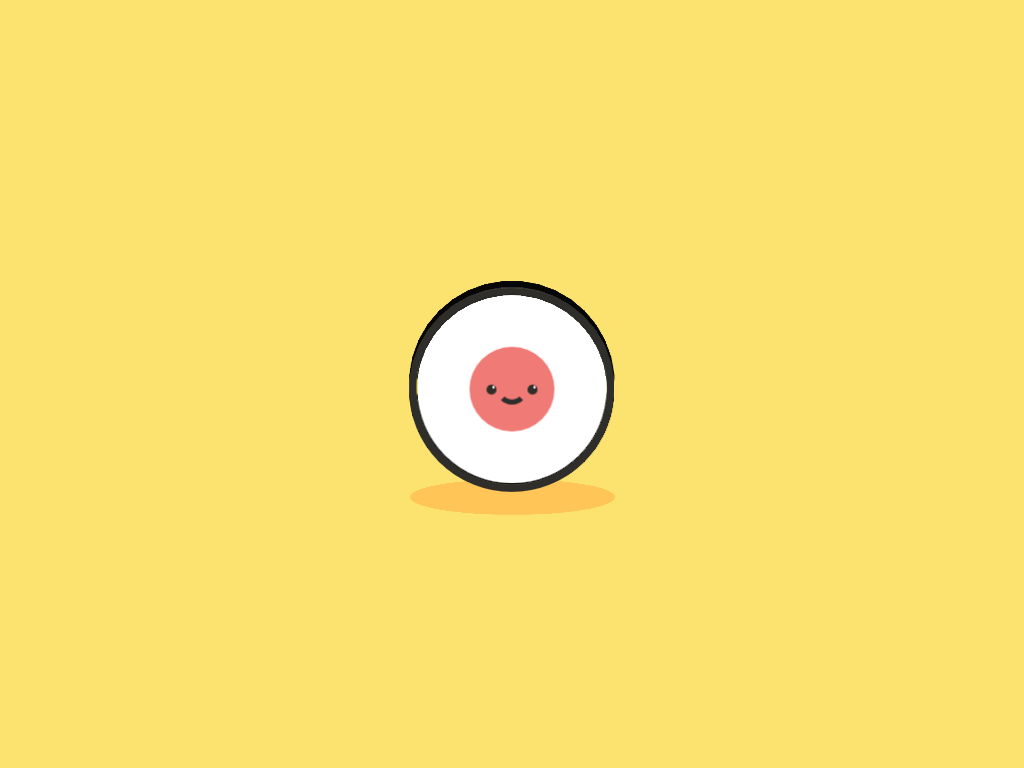

Write a web page that renders exactly this picture using CSS.

<!-- file: happy-sushi.html -->
<!doctype html>
<html lang="en">
<head>
  <meta charset="utf-8">
  <meta name="viewport" content="width=device-width,initial-scale=1">
  <title>Happy Sushi</title>
  <link rel="stylesheet" href="happy-sushi.css">
</head>
<body>
<div class="c flex">
  <div class="shadow"></div>
  <div class="main flex">
    <div class="sushi flex">
      <div class="circle flex">
        <div class="circle-a"> 
          <div class="circle-a__side"></div>
          <div class="circle-a__side"></div>
          <div class="circle-a__side"></div>
          <div class="circle-a__side"></div>
          <div class="circle-a__side"></div>
          <div class="circle-a__side"></div>
          <div class="circle-a__side"></div>
          <div class="circle-a__side"></div>
          <div class="circle-a__side"></div>
          <div class="circle-a__side"></div>
          <div class="circle-a__side"></div>
          <div class="circle-a__side"></div>
          <div class="circle-a__side"></div>
          <div class="circle-a__side"></div>
          <div class="circle-a__side"></div>
          <div class="circle-a__side"></div>
          <div class="circle-a__side"></div>
          <div class="circle-a__side"></div>
          <div class="circle-a__side"></div>
          <div class="circle-a__side"></div>
          <div class="circle-a__side"></div>
          <div class="circle-a__side"></div>
          <div class="circle-a__side"></div>
          <div class="circle-a__side"></div>
          <div class="circle-a__side"></div>
          <div class="circle-a__side"></div>
          <div class="circle-a__side"></div>
          <div class="circle-a__side"></div>
          <div class="circle-a__side"></div>
          <div class="circle-a__side"></div>
          <div class="circle-a__side"></div>
          <div class="circle-a__side"></div>
          <div class="circle-a__side"></div>
          <div class="circle-a__side"></div>
          <div class="circle-a__side"></div>
          <div class="circle-a__side"></div>
          <div class="circle-a__top"></div>
          <div class="circle-a__bottom"></div>
        </div>
      </div>
      <div class="circle flex">
        <div class="circle-b"> 
          <div class="circle-b__side"></div>
          <div class="circle-b__side"></div>
          <div class="circle-b__side"></div>
          <div class="circle-b__side"></div>
          <div class="circle-b__side"></div>
          <div class="circle-b__side"></div>
          <div class="circle-b__side"></div>
          <div class="circle-b__side"></div>
          <div class="circle-b__side"></div>
          <div class="circle-b__side"></div>
          <div class="circle-b__side"></div>
          <div class="circle-b__side"></div>
          <div class="circle-b__side"></div>
          <div class="circle-b__side"></div>
          <div class="circle-b__side"></div>
          <div class="circle-b__side"></div>
          <div class="circle-b__side"></div>
          <div class="circle-b__side"></div>
          <div class="circle-b__side"></div>
          <div class="circle-b__side"></div>
          <div class="circle-b__side"></div>
          <div class="circle-b__side"></div>
          <div class="circle-b__side"></div>
          <div class="circle-b__side"></div>
          <div class="circle-b__side"></div>
          <div class="circle-b__side"></div>
          <div class="circle-b__side"></div>
          <div class="circle-b__side"></div>
          <div class="circle-b__side"></div>
          <div class="circle-b__side"></div>
          <div class="circle-b__side"></div>
          <div class="circle-b__side"></div>
          <div class="circle-b__side"></div>
          <div class="circle-b__side"></div>
          <div class="circle-b__side"></div>
          <div class="circle-b__side"></div>
          <div class="circle-b__top flex"> 
            <div class="face face--b flex">
              <div class="face__eye-b"></div>
              <div class="face__mouth-b"></div>
              <div class="face__eye-b"> </div>
            </div>
          </div>
          <div class="circle-b__bottom flex">
            <div class="face flex">
              <div class="face__eye"> </div>
              <div class="face__mouth"></div>
              <div class="face__eye"></div>
            </div>
          </div>
        </div>
      </div>
    </div>
  </div>
</div>
</body>
</html>


/* file: happy-sushi.css */
/* Ricardo Oliva Alonso · https://codepen.io/ricardoolivaalonso/pen/VwmoaNG
   Collection: https://github.com/pagespeed-pro/css-art.com/tree/1ce83a9cee23fec9a7b1d665c8b40f9d464c97ee/artwork/happy-sushi */
/*
		Designed by: Miguel E.
		Original image: https://dribbble.com/shots/5819150-
*/
/***********************/
/***********************/
/***********************/
*, *::after, *::before {
  margin: 0;
  padding: 0;
  box-sizing: border-box;
  transform-style: preserve-3d;
  user-select: none;
  -webkit-tap-highlight-color: transparent;
  appearance: none;
}

/***********************/
/***********************/
body {
  display: flex;
  justify-content: center;
  align-items: center;
  height: 100vh;
  width: 100%;
  overflow: hidden;
  cursor: pointer;
  background-color: #FCE36F;
}

.face {
  position: absolute;
}

.flex {
  display: flex;
  justify-content: center;
  align-items: center;
}

/***********************/
/***********************/
.c {
  position: absolute;
  width: 30vw;
  height: 30vw;
}

.shadow {
  position: absolute;
  width: 20vw;
  height: 20vw;
  border-radius: 50%;
  background-color: #FFC557;
  transform: translateY(11vw) rotateX(80deg);
  animation: shadow 3000ms linear infinite;
}

.main {
  position: absolute;
  width: 30vw;
  height: 30vw;
  animation: main 3000ms linear infinite;
  transform: rotateX(90deg);
}

.sushi {
  position: absolute;
  width: 100%;
  height: 100%;
  transform: translateY(-3.5vw) rotateX(-95deg);
}

.circle {
  border-radius: 50%;
  position: absolute;
}
.circle-a {
  position: absolute;
  width: 7vw;
  height: 20vw;
  transform: rotateY(90deg) translateX(-50%);
  display: flex;
  justify-content: center;
  align-items: center;
  position: absolute;
}
.circle-a__side {
  position: absolute;
  height: 1.9444444444vw;
  width: 7vw;
  background-color: #070606;
}
.circle-a__side:nth-of-type(1) {
  transform: rotateX(10deg) translateZ(10vw);
}
.circle-a__side:nth-of-type(2) {
  transform: rotateX(20deg) translateZ(10vw);
}
.circle-a__side:nth-of-type(3) {
  transform: rotateX(30deg) translateZ(10vw);
}
.circle-a__side:nth-of-type(4) {
  transform: rotateX(40deg) translateZ(10vw);
}
.circle-a__side:nth-of-type(5) {
  transform: rotateX(50deg) translateZ(10vw);
}
.circle-a__side:nth-of-type(6) {
  transform: rotateX(60deg) translateZ(10vw);
}
.circle-a__side:nth-of-type(7) {
  transform: rotateX(70deg) translateZ(10vw);
}
.circle-a__side:nth-of-type(8) {
  transform: rotateX(80deg) translateZ(10vw);
}
.circle-a__side:nth-of-type(9) {
  transform: rotateX(90deg) translateZ(10vw);
}
.circle-a__side:nth-of-type(10) {
  transform: rotateX(100deg) translateZ(10vw);
}
.circle-a__side:nth-of-type(11) {
  transform: rotateX(110deg) translateZ(10vw);
}
.circle-a__side:nth-of-type(12) {
  transform: rotateX(120deg) translateZ(10vw);
}
.circle-a__side:nth-of-type(13) {
  transform: rotateX(130deg) translateZ(10vw);
}
.circle-a__side:nth-of-type(14) {
  transform: rotateX(140deg) translateZ(10vw);
}
.circle-a__side:nth-of-type(15) {
  transform: rotateX(150deg) translateZ(10vw);
}
.circle-a__side:nth-of-type(16) {
  transform: rotateX(160deg) translateZ(10vw);
}
.circle-a__side:nth-of-type(17) {
  transform: rotateX(170deg) translateZ(10vw);
}
.circle-a__side:nth-of-type(18) {
  transform: rotateX(180deg) translateZ(10vw);
}
.circle-a__side:nth-of-type(19) {
  transform: rotateX(190deg) translateZ(10vw);
}
.circle-a__side:nth-of-type(20) {
  transform: rotateX(200deg) translateZ(10vw);
}
.circle-a__side:nth-of-type(21) {
  transform: rotateX(210deg) translateZ(10vw);
}
.circle-a__side:nth-of-type(22) {
  transform: rotateX(220deg) translateZ(10vw);
}
.circle-a__side:nth-of-type(23) {
  transform: rotateX(230deg) translateZ(10vw);
}
.circle-a__side:nth-of-type(24) {
  transform: rotateX(240deg) translateZ(10vw);
}
.circle-a__side:nth-of-type(25) {
  transform: rotateX(250deg) translateZ(10vw);
}
.circle-a__side:nth-of-type(26) {
  transform: rotateX(260deg) translateZ(10vw);
}
.circle-a__side:nth-of-type(27) {
  transform: rotateX(270deg) translateZ(10vw);
}
.circle-a__side:nth-of-type(28) {
  transform: rotateX(280deg) translateZ(10vw);
}
.circle-a__side:nth-of-type(29) {
  transform: rotateX(290deg) translateZ(10vw);
}
.circle-a__side:nth-of-type(30) {
  transform: rotateX(300deg) translateZ(10vw);
}
.circle-a__side:nth-of-type(31) {
  transform: rotateX(310deg) translateZ(10vw);
}
.circle-a__side:nth-of-type(32) {
  transform: rotateX(320deg) translateZ(10vw);
}
.circle-a__side:nth-of-type(33) {
  transform: rotateX(330deg) translateZ(10vw);
}
.circle-a__side:nth-of-type(34) {
  transform: rotateX(340deg) translateZ(10vw);
}
.circle-a__side:nth-of-type(35) {
  transform: rotateX(350deg) translateZ(10vw);
}
.circle-a__side:nth-of-type(36) {
  transform: rotateX(360deg) translateZ(10vw);
}
.circle-a__top, .circle-a__bottom {
  position: absolute;
  width: 20vw;
  height: 20vw;
  border-radius: 50%;
  transform: rotateY(90deg) translateZ(3.5vw);
}
.circle-a__bottom {
  transform: rotateY(90deg) translateZ(-3.5vw);
}
.circle-a__bottom, .circle-a__top {
  border: 0.75vw solid #2F2E2A;
}
.circle-b {
  position: absolute;
  width: 7vw;
  height: 18.5vw;
  transform: rotateY(90deg) translateX(-50%);
  display: flex;
  justify-content: center;
  align-items: center;
  position: absolute;
}
.circle-b__side {
  position: absolute;
  height: 1.6701388889vw;
  width: 7vw;
  background-color: #070606;
}
.circle-b__side:nth-of-type(1) {
  transform: rotateX(10deg) translateZ(9.25vw);
}
.circle-b__side:nth-of-type(2) {
  transform: rotateX(20deg) translateZ(9.25vw);
}
.circle-b__side:nth-of-type(3) {
  transform: rotateX(30deg) translateZ(9.25vw);
}
.circle-b__side:nth-of-type(4) {
  transform: rotateX(40deg) translateZ(9.25vw);
}
.circle-b__side:nth-of-type(5) {
  transform: rotateX(50deg) translateZ(9.25vw);
}
.circle-b__side:nth-of-type(6) {
  transform: rotateX(60deg) translateZ(9.25vw);
}
.circle-b__side:nth-of-type(7) {
  transform: rotateX(70deg) translateZ(9.25vw);
}
.circle-b__side:nth-of-type(8) {
  transform: rotateX(80deg) translateZ(9.25vw);
}
.circle-b__side:nth-of-type(9) {
  transform: rotateX(90deg) translateZ(9.25vw);
}
.circle-b__side:nth-of-type(10) {
  transform: rotateX(100deg) translateZ(9.25vw);
}
.circle-b__side:nth-of-type(11) {
  transform: rotateX(110deg) translateZ(9.25vw);
}
.circle-b__side:nth-of-type(12) {
  transform: rotateX(120deg) translateZ(9.25vw);
}
.circle-b__side:nth-of-type(13) {
  transform: rotateX(130deg) translateZ(9.25vw);
}
.circle-b__side:nth-of-type(14) {
  transform: rotateX(140deg) translateZ(9.25vw);
}
.circle-b__side:nth-of-type(15) {
  transform: rotateX(150deg) translateZ(9.25vw);
}
.circle-b__side:nth-of-type(16) {
  transform: rotateX(160deg) translateZ(9.25vw);
}
.circle-b__side:nth-of-type(17) {
  transform: rotateX(170deg) translateZ(9.25vw);
}
.circle-b__side:nth-of-type(18) {
  transform: rotateX(180deg) translateZ(9.25vw);
}
.circle-b__side:nth-of-type(19) {
  transform: rotateX(190deg) translateZ(9.25vw);
}
.circle-b__side:nth-of-type(20) {
  transform: rotateX(200deg) translateZ(9.25vw);
}
.circle-b__side:nth-of-type(21) {
  transform: rotateX(210deg) translateZ(9.25vw);
}
.circle-b__side:nth-of-type(22) {
  transform: rotateX(220deg) translateZ(9.25vw);
}
.circle-b__side:nth-of-type(23) {
  transform: rotateX(230deg) translateZ(9.25vw);
}
.circle-b__side:nth-of-type(24) {
  transform: rotateX(240deg) translateZ(9.25vw);
}
.circle-b__side:nth-of-type(25) {
  transform: rotateX(250deg) translateZ(9.25vw);
}
.circle-b__side:nth-of-type(26) {
  transform: rotateX(260deg) translateZ(9.25vw);
}
.circle-b__side:nth-of-type(27) {
  transform: rotateX(270deg) translateZ(9.25vw);
}
.circle-b__side:nth-of-type(28) {
  transform: rotateX(280deg) translateZ(9.25vw);
}
.circle-b__side:nth-of-type(29) {
  transform: rotateX(290deg) translateZ(9.25vw);
}
.circle-b__side:nth-of-type(30) {
  transform: rotateX(300deg) translateZ(9.25vw);
}
.circle-b__side:nth-of-type(31) {
  transform: rotateX(310deg) translateZ(9.25vw);
}
.circle-b__side:nth-of-type(32) {
  transform: rotateX(320deg) translateZ(9.25vw);
}
.circle-b__side:nth-of-type(33) {
  transform: rotateX(330deg) translateZ(9.25vw);
}
.circle-b__side:nth-of-type(34) {
  transform: rotateX(340deg) translateZ(9.25vw);
}
.circle-b__side:nth-of-type(35) {
  transform: rotateX(350deg) translateZ(9.25vw);
}
.circle-b__side:nth-of-type(36) {
  transform: rotateX(360deg) translateZ(9.25vw);
}
.circle-b__top, .circle-b__bottom {
  position: absolute;
  width: 18.5vw;
  height: 18.5vw;
  border-radius: 50%;
  transform: rotateY(90deg) translateZ(3.5vw);
}
.circle-b__bottom {
  transform: rotateY(90deg) translateZ(-3.5vw);
}
.circle-b__bottom, .circle-b__top {
  background-color: #FFFFFF;
}
.circle-b__bottom {
  transform: rotateY(90deg) translateZ(-2.8vw);
}
.circle-b__top {
  transform: rotateY(90deg) translateZ(2.8vw);
}
.circle-b__side {
  background-color: #191917;
}

.face {
  width: 45%;
  height: 45%;
  border-radius: 50%;
  background-color: #EF7A76;
  animation: face 1000ms linear infinite;
}
.face--b {
  transform: rotateZ(180deg);
  background-color: #ea4e48;
}
.face__eye {
  position: relative;
  width: 1vw;
  height: 1vw;
  border-radius: 50%;
  background-color: #2F2E2A;
  animation: eye 75ms infinite alternate;
}
.face__eye::before {
  content: "";
  position: absolute;
  top: 0.15vw;
  left: 0.15vw;
  width: 0.25vw;
  height: 0.25vw;
  border-radius: 50%;
  background-color: #FFFFFF;
}
.face__eye-b {
  width: 1.25vw;
  height: 0.35vw;
  background-color: #2F2E2A;
  animation: eye-b 75ms infinite alternate;
}
.face__mouth {
  width: 3vw;
  height: 3vw;
  border-radius: 50%;
  border-bottom: 0.5vw solid #2F2E2A;
  border-left: 0.5vw solid transparent;
  border-right: 0.5vw solid transparent;
}
.face__mouth-b {
  position: relative;
  transform: translateY(75%);
  width: 3vw;
  height: 3vw;
  border-radius: 50%;
  border-top: 0.5vw solid #2F2E2A;
  border-left: 0.5vw solid transparent;
  border-right: 0.5vw solid transparent;
  margin: 0 -0.2vw;
  animation: mouth 100ms infinite alternate;
}

@keyframes main {
  0%, 30% {
    transform: perspective(10000px) rotateX(90deg) rotateZ(20deg);
  }
  50%, 80% {
    transform: perspective(10000px) rotateX(270deg) rotateZ(20deg);
  }
  100% {
    transform: perspective(10000px) rotateX(450deg) rotateZ(20deg);
  }
}
@keyframes shadow {
  0%, 30%, 50%, 85%, 100% {
    width: 20vw;
    height: 20vw;
  }
  40%, 95% {
    width: 15vw;
    height: 15vw;
  }
}
@keyframes eye {
  to {
    width: 1.1vw;
    height: 1.1vw;
  }
}
@keyframes eye-b {
  to {
    width: 1.3vw;
  }
}
@keyframes mouth {
  to {
    transform: translateY(73%);
    width: 2.9vw;
  }
}
